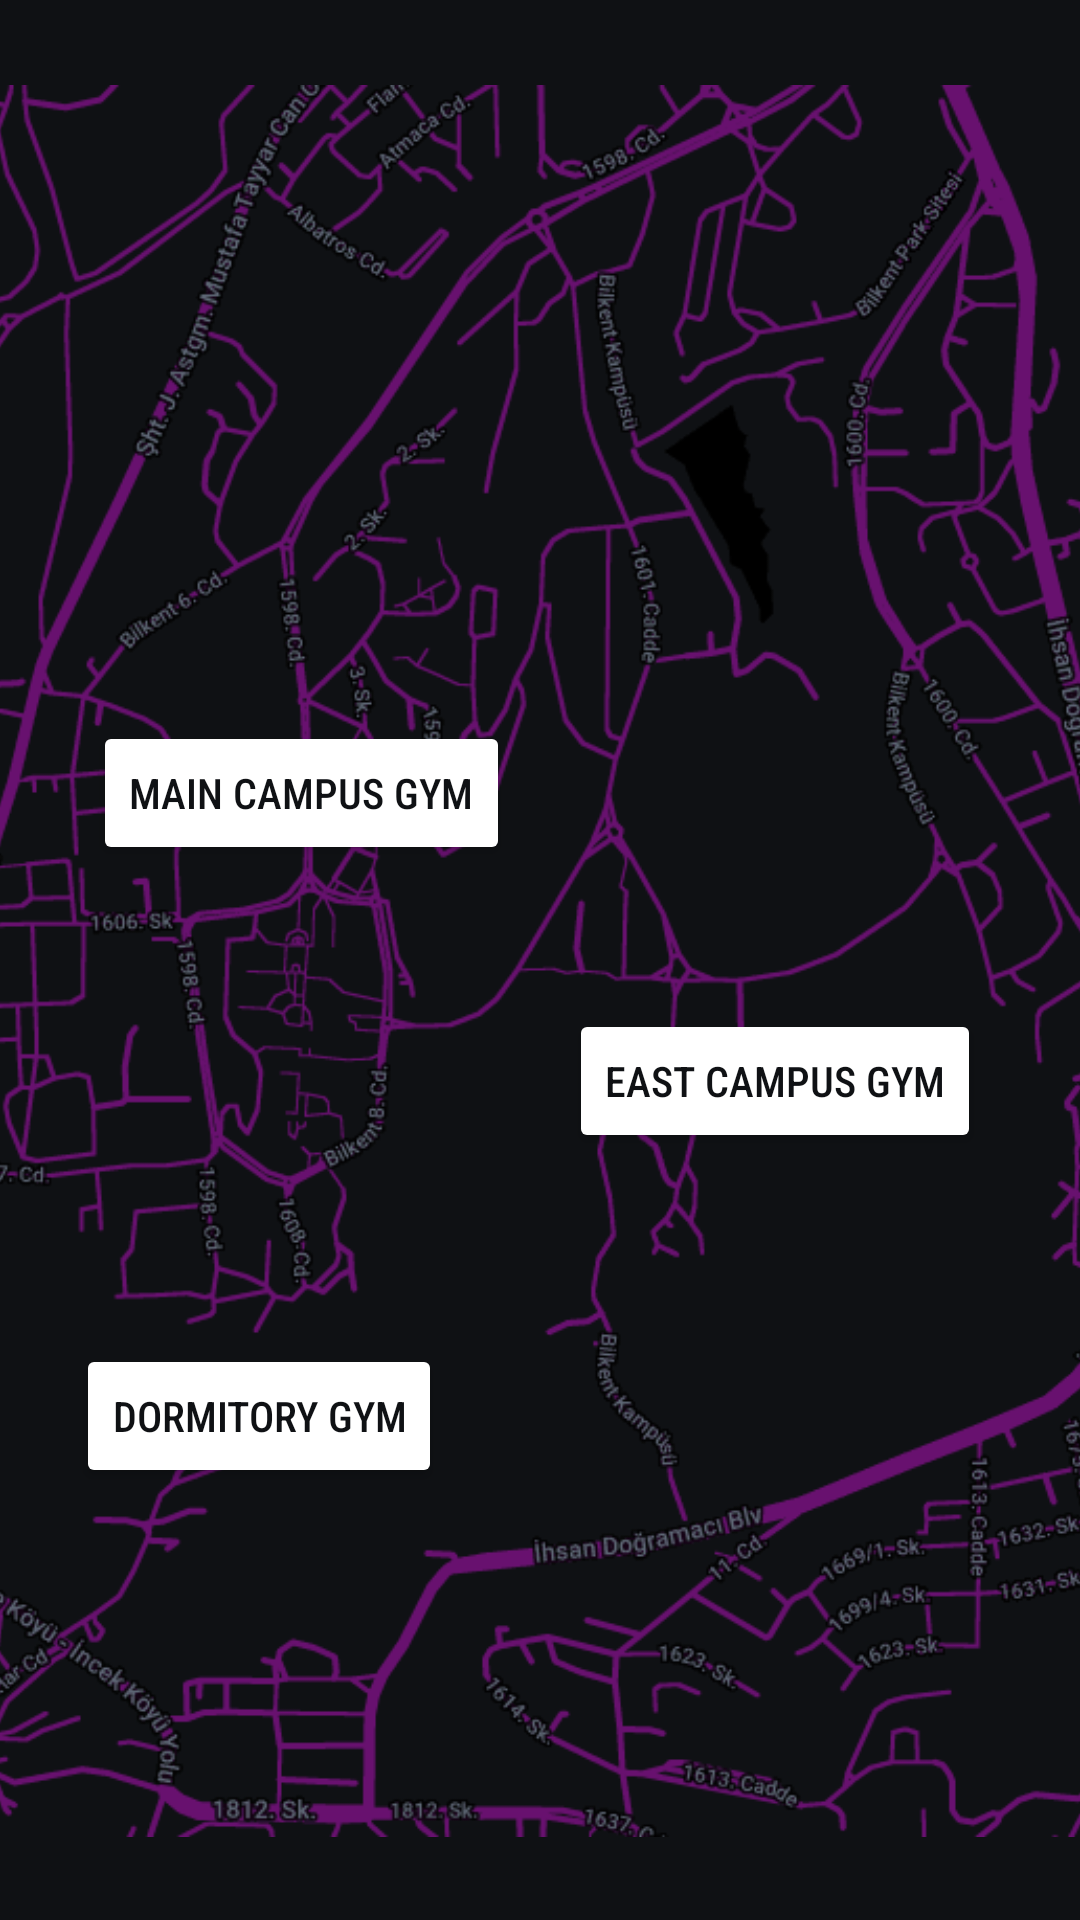

Layout XML and referenced resources for this Android screen:
<!-- AndroidManifest.xml: application theme Theme.CS_102_Project -->
<!-- res/layout/fragment_map__map_screen.xml -->
<?xml version="1.0" encoding="utf-8"?>
<androidx.constraintlayout.widget.ConstraintLayout xmlns:android="http://schemas.android.com/apk/res/android"
    xmlns:app="http://schemas.android.com/apk/res-auto"
    xmlns:tools="http://schemas.android.com/tools"
    android:id="@+id/frameLayout"
    android:layout_width="match_parent"
    android:layout_height="match_parent"
    android:background="@color/grey"
    tools:context=".MapFragment_MapScreen">

    <androidx.constraintlayout.widget.ConstraintLayout
        android:layout_width="match_parent"
        android:layout_height="585dp"
        app:layout_constraintBottom_toBottomOf="parent"
        app:layout_constraintEnd_toEndOf="parent"
        app:layout_constraintHorizontal_bias="0.0"
        app:layout_constraintStart_toStartOf="parent"
        app:layout_constraintTop_toTopOf="parent">

        <ImageView
            android:id="@+id/imageView2"
            android:layout_width="414dp"
            android:layout_height="584dp"
            android:src="@drawable/mainmap"
            app:layout_constraintBottom_toBottomOf="parent"
            app:layout_constraintEnd_toEndOf="parent"
            app:layout_constraintStart_toStartOf="parent"
            app:layout_constraintTop_toTopOf="parent" />

        <Button
            android:id="@+id/dormGymNavButton"
            android:layout_width="wrap_content"
            android:layout_height="wrap_content"
            android:backgroundTint="@color/white"
            android:fontFamily="sans-serif-condensed-medium"
            android:text="Dormitory Gym"
            android:textColor="@color/grey"
            app:cornerRadius="10dp"
            app:layout_constraintBottom_toBottomOf="parent"
            app:layout_constraintEnd_toEndOf="parent"
            app:layout_constraintHorizontal_bias="0.107"
            app:layout_constraintStart_toStartOf="parent"
            app:layout_constraintTop_toTopOf="parent"
            app:layout_constraintVertical_bias="0.783" />

        <Button
            android:id="@+id/eastGymNavButton"
            android:layout_width="wrap_content"
            android:layout_height="wrap_content"
            android:backgroundTint="@color/white"
            android:fontFamily="sans-serif-condensed-medium"
            android:text="East Campus Gym"
            android:textColor="@color/grey"
            app:cornerRadius="10dp"
            app:layout_constraintBottom_toBottomOf="parent"
            app:layout_constraintEnd_toEndOf="parent"
            app:layout_constraintHorizontal_bias="0.852"
            app:layout_constraintStart_toStartOf="parent"
            app:layout_constraintTop_toTopOf="parent"
            app:layout_constraintVertical_bias="0.575" />

        <Button
            android:id="@+id/mainGymNavButton"
            android:layout_width="wrap_content"
            android:layout_height="wrap_content"
            android:backgroundTint="@color/white"
            android:fontFamily="sans-serif-condensed-medium"
            android:text="Main Campus Gym"
            android:textColor="@color/grey"
            app:cornerRadius="10dp"
            app:layout_constraintBottom_toBottomOf="parent"
            app:layout_constraintEnd_toEndOf="parent"
            app:layout_constraintHorizontal_bias="0.14"
            app:layout_constraintStart_toStartOf="parent"
            app:layout_constraintTop_toTopOf="parent"
            app:layout_constraintVertical_bias="0.396" />

    </androidx.constraintlayout.widget.ConstraintLayout>
</androidx.constraintlayout.widget.ConstraintLayout>
<!-- resources referenced by this layout -->
<resources>
  <color name="grey">#FF0F1114</color>
  <color name="white">#FFFFFFFF</color>
  <!-- drawable mainmap: png bitmap (drawable, 153202 bytes) -->
  <style name="Theme.CS_102_Project" parent="Base.Theme.CS_102_Project" />
  <style name="Base.Theme.CS_102_Project" parent="Theme.Material3.DayNight.NoActionBar">
          <item name="colorPrimary">@color/white</item>
          <item name="colorPrimaryDark">@color/black</item>
      </style>
  <color name="black">#FF000000</color>
</resources>
